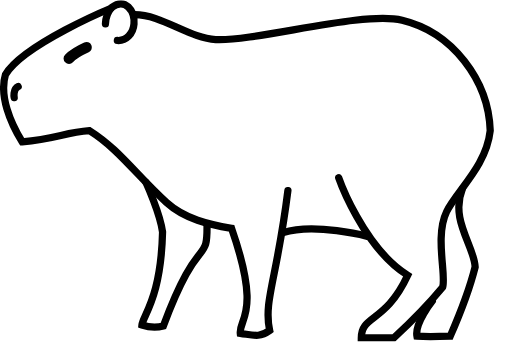
t = 0.00 s
t = 0.06 s: frame unchanged from t = 0.00 s, image omitted
t = 0.19 s: frame unchanged from t = 0.00 s, image omitted
t = 0.25 s: frame unchanged from t = 0.00 s, image omitted
t = 0.31 s: frame unchanged from t = 0.00 s, image omitted
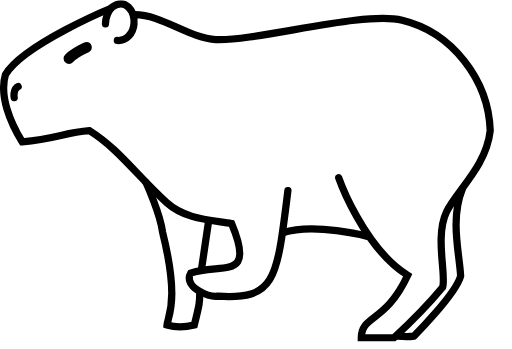
t = 0.44 s

The animated SVG that drew these frames (rendered in a browser with its animation timeline set to each time). Animation: 3 SMIL elements (animate=3); one cycle of 0.50 s, repeats indefinitely.

<svg width="141" height="96" viewBox="0 0 141 96" fill="none" xmlns="http://www.w3.org/2000/svg">
    <svg width="137" height="94" viewBox="0 0 137 94" fill="none" xmlns="http://www.w3.org/2000/svg">
        <animate attributeName="opacity"
                 attributeType="XML"
                 values="1; 0; 0"
                 dur="0.5s"
                 calcMode="discrete"
                 repeatCount="indefinite"/>
        <path d="M3.91227 26.814C3.91227 26.814 3.47535 24.5318 5.00467 23.771" stroke="black" stroke-width="2" stroke-linecap="round"/>
        <path d="M30.5661 2.21582C30.5661 2.21582 6.5335 12.1057 1.50851 20.4741C-0.238992 26.3066 2.81923 33.6607 6.09769 38.986C15.4911 38.2252 17.6759 36.4501 24.6672 35.9429C32.751 41.0147 37.5145 48.1422 45.8597 55.7228C50.8848 60.2873 57.6564 61.8089 63.7751 62.8232C72 86.5 65.7419 87.6748 66.1789 91.7322C69.7755 92.2282 71.4224 93.0001 74.2626 90.9714C72.5148 82.8566 76.2289 77.0241 79.2871 52.4261" stroke="black" stroke-width="2" stroke-linecap="round"/>
        <path d="M19 16.043C19 16.043 20.5 14.5 23.8066 13" stroke="black" stroke-width="3" stroke-linecap="round"/>
        <path d="M29.0371 6.52629C29.1 4.67766 29.6448 3.2548 30.7849 1.96188C34.4991 -0.827365 37.1724 2.99015 36.9024 6.52629C36.6941 9.25468 34.6692 11.2692 32.3143 11.0909" stroke="black" stroke-width="2" stroke-linecap="round"/>
        <path d="M37.1211 3.99072C44.5494 3.99072 52.1962 10.5157 59.406 10.8376C70.767 11.3448 99.8248 2.89587 110.749 5.51225C124.513 8.80888 134.563 21.9954 135 35.9427C133.908 45.8326 125.824 52.4259 122.984 58.2584C119.692 65.0184 122.984 75.9867 121.891 79.0526C116.429 85.6459 108.458 93 108.458 93C108.458 93 102.996 93 99.5 93C99.5 86.6603 106.161 88.9425 112.278 75.756C100.043 68.1483 93.2704 48.8757 93.2704 48.8757" stroke="black" stroke-width="2" stroke-linecap="round"/>
        <path d="M78 64.0039C86.6514 61.2643 101 65 101 65" stroke="black" stroke-width="2" stroke-linecap="round"/>
        <path d="M40.1796 50.144C40.1796 50.144 44.1124 58.766 44.7679 63.8378C44.3311 82.0961 39.3059 86.9142 39.0874 89.4501C41.4907 90.2109 43.02 90.2109 44.9864 89.7037C54.8179 63.3306 57.2212 73.4741 57.0027 61.5555" stroke="black" stroke-width="2" stroke-linecap="round"/>
        <path d="M119.051 82.8566C119.051 82.8566 114.168 88.9498 114.824 92.5C117.664 92.7536 124 92.5 124 92.5C124 92.5 128.883 81.3351 130.849 73.4739C130.631 67.6414 123.858 60.5409 127.354 51.9189" stroke="black" stroke-width="2" stroke-linecap="round"/>
    </svg>
    <svg width="137" height="94" viewBox="0 0 137 94" fill="none" xmlns="http://www.w3.org/2000/svg" opacity="0">
        <animate attributeName="opacity"
                 attributeType="XML"
                 values="0; 1; 0"
                 dur="0.5s"
                 calcMode="discrete"
                 repeatCount="indefinite"/>
        <path d="M3.91227 26.814C3.91227 26.814 3.47535 24.5318 5.00467 23.771" stroke="black" stroke-width="2" stroke-linecap="round"/>
        <path d="M30.5661 2.21582C30.5661 2.21582 6.5335 12.1057 1.50851 20.4741C-0.238992 26.3066 2.81923 33.6607 6.09769 38.986C15.4911 38.2252 17.6759 36.4501 24.6672 35.9429C32.751 41.0147 37.5145 48.1422 45.8597 55.7228C50.8848 60.2873 57.6564 60.4857 63.7751 61.5C70.5 77.5 61 72.1768 52.5 75.1768C50.5 78.6768 57 82 60 81.5C76 82.5 76.2289 77.0241 79.2871 52.4261" stroke="black" stroke-width="2" stroke-linecap="round"/>
        <path d="M19 16.043C19 16.043 20.5 14.5 23.8066 13" stroke="black" stroke-width="3" stroke-linecap="round"/>
        <path d="M29.0371 6.52629C29.1 4.67766 29.6448 3.2548 30.7849 1.96188C34.4991 -0.827365 37.1724 2.99015 36.9024 6.52629C36.6941 9.25468 34.6692 11.2692 32.3143 11.0909" stroke="black" stroke-width="2" stroke-linecap="round"/>
        <path d="M37.1211 3.99072C44.5494 3.99072 52.1962 10.5157 59.406 10.8376C70.767 11.3448 99.8248 2.89587 110.749 5.51225C124.513 8.80888 134.563 21.9954 135 35.9427C133.908 45.8326 125.824 52.4259 122.984 58.2584C119.692 65.0184 122.984 75.9867 121.891 79.0526C116.429 85.6459 108.458 93 108.458 93C108.458 93 102.996 93 99.5 93C99.5 86.6603 106.161 88.9425 112.278 75.756C100.043 68.1483 93.2704 48.8757 93.2704 48.8757" stroke="black" stroke-width="2" stroke-linecap="round"/>
        <path d="M78 64.0039C86.6514 61.2643 101 65 101 65" stroke="black" stroke-width="2" stroke-linecap="round"/>
        <path d="M40.1797 50.144C40.1797 50.144 44.1125 58.766 44.768 63.8378C49.5 83 46.2185 86.9142 46 89.4501C48.4033 90.2109 51.5338 89.9573 53.5001 89.4501C55 83.5 55 83 55 81" stroke="black" stroke-width="2" stroke-linecap="round"/>
        <path d="M57.5 60.5L55.5 74" stroke="black" stroke-width="2"/>
        <path d="M109.5 92.5C112.34 92.7536 114 92.5 114 92.5C114 92.5 125.5 81 126.85 75.9739C126.631 70.1414 123.858 60.5409 127.354 51.9189" stroke="black" stroke-width="2" stroke-linecap="round"/>
    </svg>
    <svg width="141" height="96" viewBox="0 0 141 96" fill="none" xmlns="http://www.w3.org/2000/svg" opacity="0">
        <animate attributeName="opacity"
                 attributeType="XML"
                 values="0; 0; 1"
                 dur="0.5s"
                 calcMode="discrete"
                 repeatCount="indefinite"/>
            <path d="M3.91227 26.814C3.91227 26.814 3.47535 24.5318 5.00467 23.771" stroke="black" stroke-width="2" stroke-linecap="round"/>
            <path d="M30.5661 2.21582C30.5661 2.21582 6.5335 12.1057 1.50851 20.4741C-0.238992 26.3066 2.81923 33.6607 6.09769 38.986C15.4911 38.2252 17.6759 36.4501 24.6672 35.9429C32.751 41.0147 34.6547 45.9194 43 53.5C48.025 58.0646 48.806 57.7955 49.5962 62.591C53.7129 87.5739 43.563 88.9426 44 93C47.5966 93.496 50.6598 94.0287 53.5 92C52.4451 87.1022 58 74.5 62.5 70C63.5 62.5 67.9321 61.604 71.5 58" stroke="black" stroke-width="2" stroke-linecap="round"/>
            <path d="M19 16.043C19 16.043 20.5 14.5 23.8066 13" stroke="black" stroke-width="3" stroke-linecap="round"/>
            <path d="M29.0371 6.52629C29.1 4.67766 29.6448 3.2548 30.7849 1.96188C34.4991 -0.827365 37.1724 2.99015 36.9024 6.52629C36.6941 9.25468 34.6692 11.2692 32.3143 11.0909" stroke="black" stroke-width="2" stroke-linecap="round"/>
            <path d="M37.1211 3.99094C44.5494 3.99094 52.1962 10.5159 59.406 10.8378C70.767 11.345 92.8637 2.74074 104.027 3.99102C117.5 5.50002 121.5 7.99988 128.278 16.0002C132.59 21.0899 136.84 35.1675 134 41C130.708 47.7599 138.984 77.4869 137.891 80.5528C132.429 87.1461 124.458 94.5002 124.458 94.5002C124.458 94.5002 118.996 94.5002 115.5 94.5002C115.5 88.1605 122.161 90.4427 128.278 77.2562C112 73.5002 104.027 50.0002 104.027 50.0002" stroke="black" stroke-width="2" stroke-linecap="round"/>
            <path d="M71.5 59.5C78.5 65 101 65.0002 101 65.0002" stroke="black" stroke-width="2" stroke-linecap="round"/>
            <path d="M66.399 63.105C66.399 63.105 66.3446 66.4283 67 71.5C64 84.5 60.7185 88.4637 60.5 90.9996C62.9033 91.7604 64.4326 91.7604 66.399 91.2532C76.2305 64.8801 78.6338 75.0236 78.4153 63.105" stroke="black" stroke-width="2" stroke-linecap="round"/>
            <path d="M120.5 74.5C115.5 81.5 115.5 81 114 87C114 90 110.439 92.5811 110.439 92.5811C110.439 92.5811 103.901 92.8346 101.061 92.5811C100.405 89.0308 109 90 110.439 75.5C102 68.5 100.5 64 100.5 64" stroke="black" stroke-width="2" stroke-linecap="round"/>
    </svg>
</svg>
